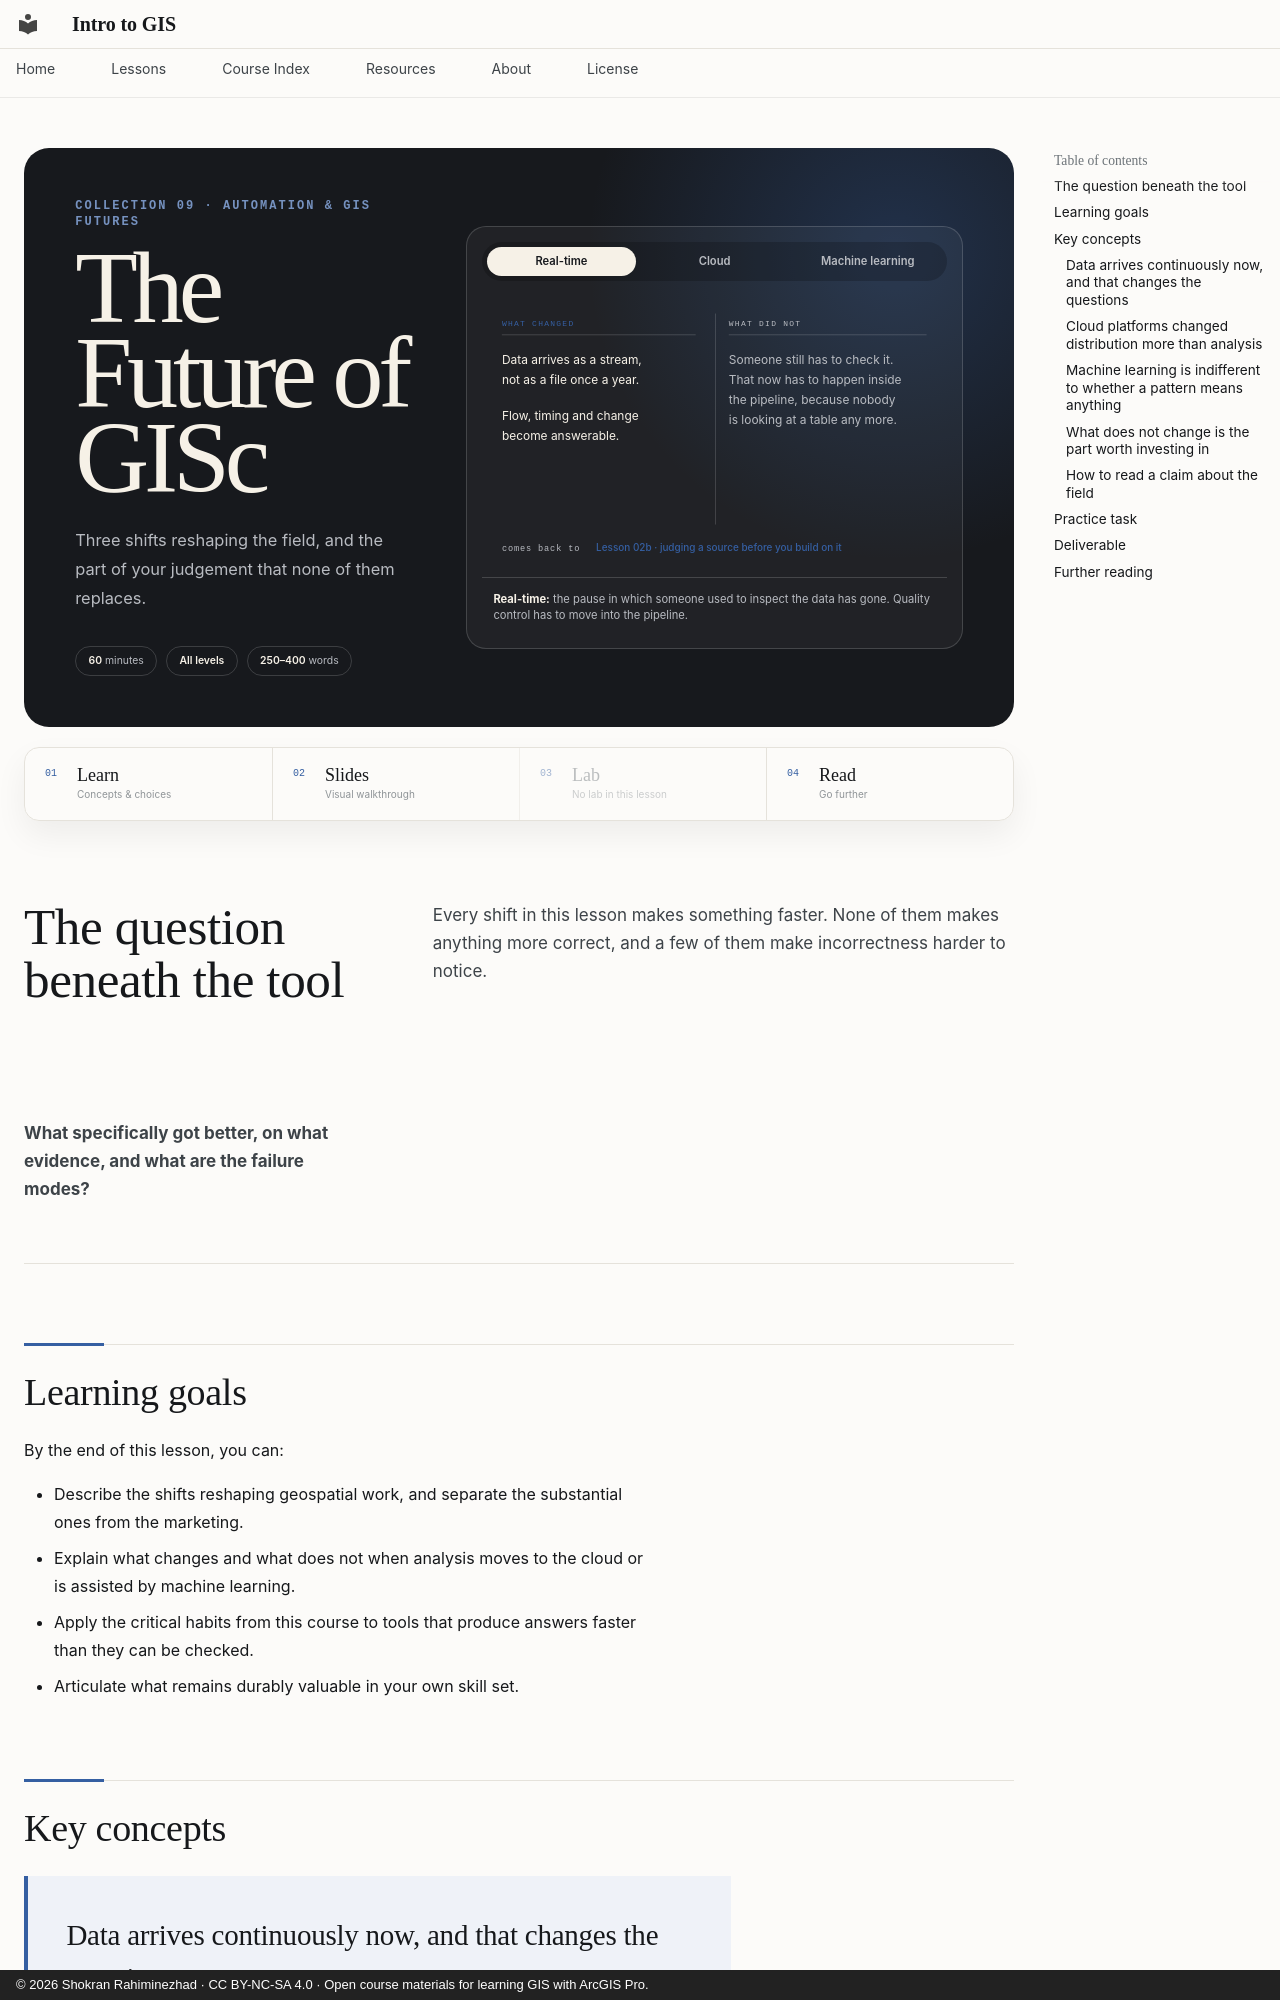

repository: Intro-To-GIS/intro-to-gis.github.io · page: lessons/09-future-of-gisc/index.html · generator: mkdocs · copyright: © 2026 Shokran Rahiminezhad · CC BY-NC-SA 4.0 · Open course materials for learning GIS with ArcGIS Pro.

---
title: The Future of GISc
---

<section class="lesson-hero lesson-hero--future">
  <div class="lesson-hero__copy">
    <p class="lesson-collection">Collection 09 · Automation &amp; GIS Futures</p>
    <h1>The Future of GISc</h1>
    <p class="lesson-deck">Three shifts reshaping the field, and the part of your judgement that none of them replaces.</p>
    <div class="lesson-meta-strip" aria-label="Lesson details">
      <span><strong>60</strong> minutes</span>
      <span><strong>All levels</strong></span>
      <span><strong>250–400</strong> words</span>
    </div>
  </div>
  <div class="spatial-demo" data-spatial-demo data-mode="realtime">
    <div class="spatial-demo__controls" aria-label="Three shifts, and what each does not change">
      <button type="button" data-spatial-mode="realtime" aria-pressed="true"
        data-caption="&lt;strong&gt;Real-time:&lt;/strong&gt; the pause in which someone used to inspect the data has gone. Quality control has to move into the pipeline.">Real-time</button>
      <button type="button" data-spatial-mode="cloud" aria-pressed="false"
        data-caption="&lt;strong&gt;Cloud:&lt;/strong&gt; distribution changed far more than analysis did. Responsibility scales with reach.">Cloud</button>
      <button type="button" data-spatial-mode="ml" aria-pressed="false"
        data-caption="&lt;strong&gt;Machine learning:&lt;/strong&gt; very good at extracting patterns, and indifferent to whether a pattern means anything.">Machine learning</button>
    </div>
    <svg class="spatial-demo__map fut-demo" viewBox="0 0 700 430" role="img" aria-labelledby="fut-title fut-desc">
      <title id="fut-title">What each shift changes, and what it does not</title>
      <desc id="fut-desc">For real-time data, cloud platforms and machine learning, the capability each one adds alongside the judgement it still requires, and the lesson that judgement comes from.</desc>

      <text class="fut-col fut-col--a" x="30" y="52">WHAT CHANGED</text>
      <text class="fut-col fut-col--b" x="372" y="52">WHAT DID NOT</text>
      <path class="fut-divider" d="M352,34 V352"/>
      <path class="fut-rule" d="M30,66 H322"/>
      <path class="fut-rule" d="M372,66 H670"/>

      <g class="fut-state fut-state--realtime" aria-hidden="true">
        <text x="30" y="110">Data arrives as a stream,</text>
        <text x="30" y="140">not as a file once a year.</text>
        <text x="30" y="194">Flow, timing and change</text>
        <text x="30" y="224">become answerable.</text>
        <text class="fut-b" x="372" y="110">Someone still has to check it.</text>
        <text class="fut-b" x="372" y="140">That now has to happen inside</text>
        <text class="fut-b" x="372" y="170">the pipeline, because nobody</text>
        <text class="fut-b" x="372" y="200">is looking at a table any more.</text>
      </g>

      <g class="fut-state fut-state--cloud" aria-hidden="true">
        <text x="30" y="110">A web map needs no desktop</text>
        <text x="30" y="140">software and no training.</text>
        <text x="30" y="194">The audience is everyone.</text>
        <text class="fut-b" x="372" y="110">The classification was chosen</text>
        <text class="fut-b" x="372" y="140">once, by you. Now it reaches</text>
        <text class="fut-b" x="372" y="170">people who cannot see that</text>
        <text class="fut-b" x="372" y="200">a choice was made at all.</text>
      </g>

      <g class="fut-state fut-state--ml" aria-hidden="true">
        <text x="30" y="110">Segmenting buildings and</text>
        <text x="30" y="140">classifying land cover now</text>
        <text x="30" y="170">beat manual work outright.</text>
        <text x="30" y="224">These are real labour savers.</text>
        <text class="fut-b" x="372" y="110">A model trained on past</text>
        <text class="fut-b" x="372" y="140">decisions reproduces them.</text>
        <text class="fut-b" x="372" y="194">A prediction looks exactly as</text>
        <text class="fut-b" x="372" y="224">authoritative as a measurement.</text>
      </g>
